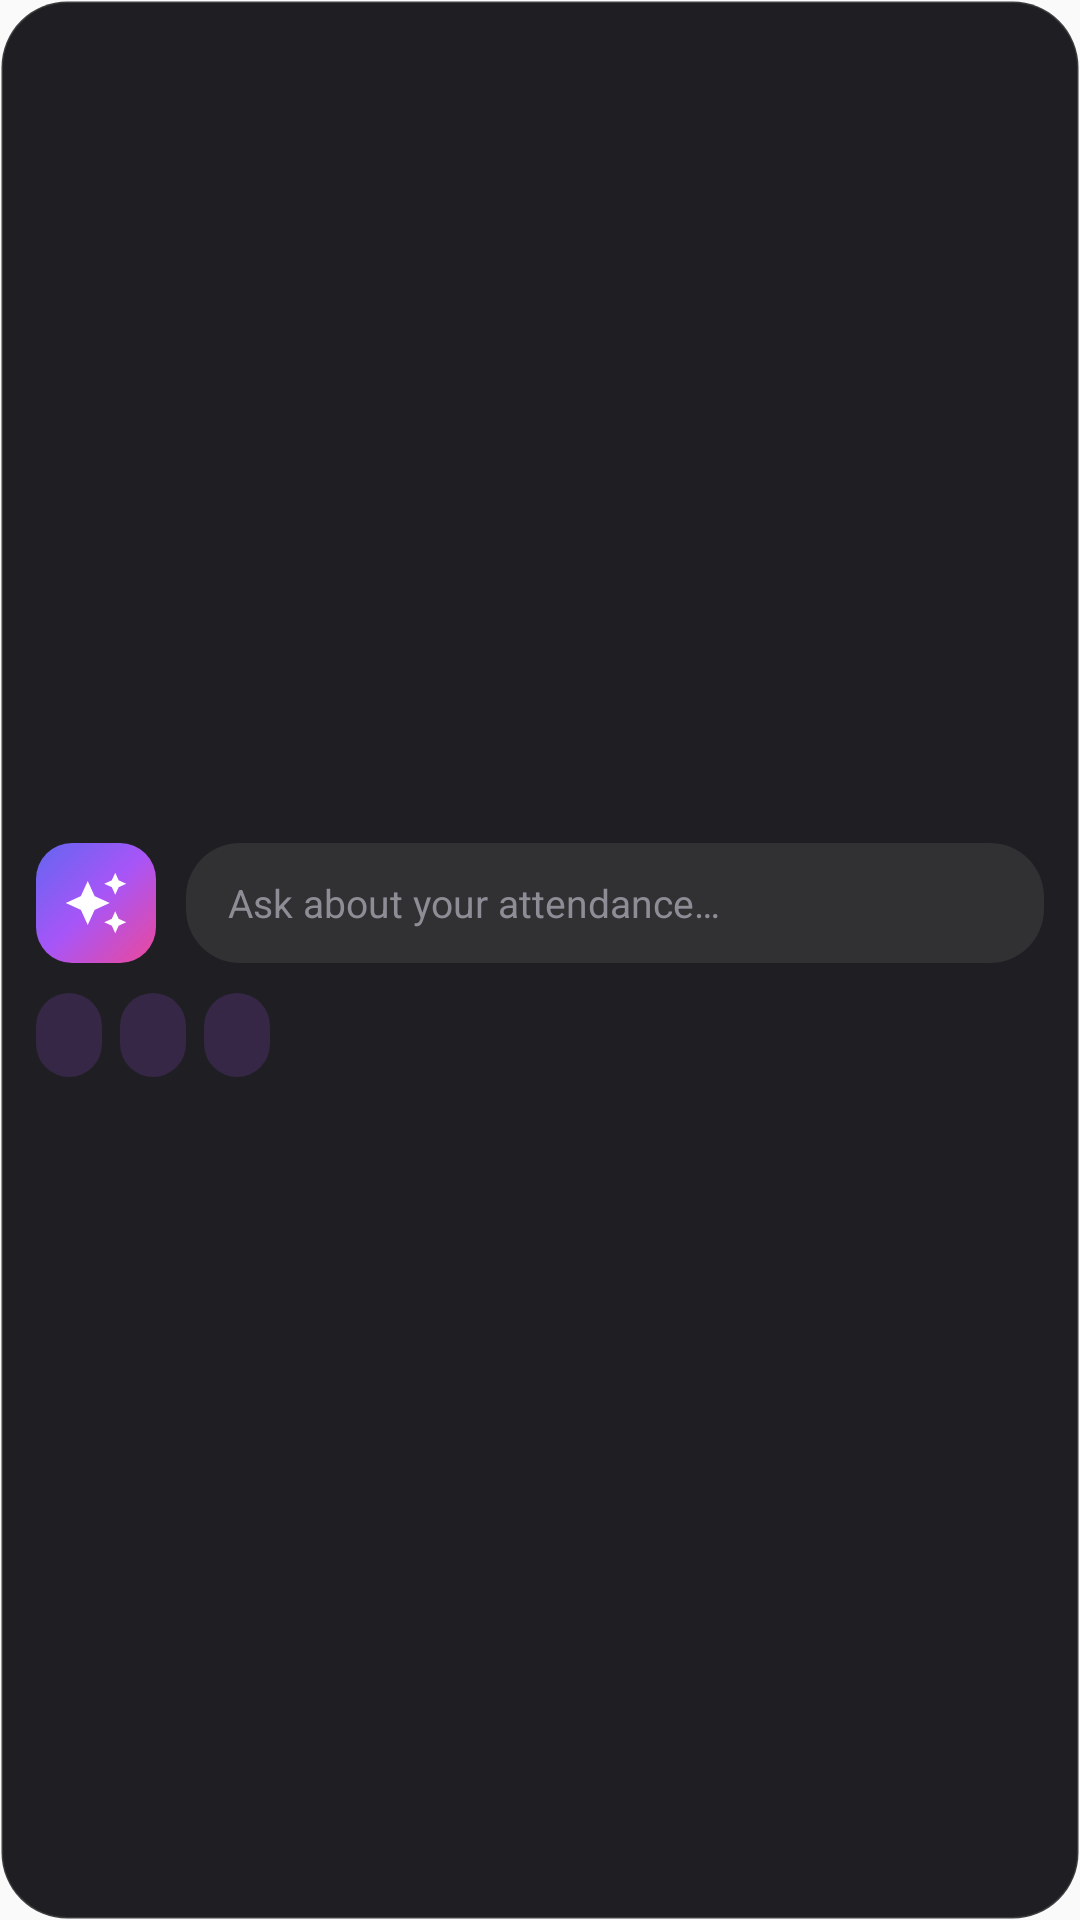

Android layout source for this screen:
<!-- AndroidManifest.xml: application theme AppTheme -->
<!-- res/layout/widget_ask.xml -->
<?xml version="1.0" encoding="utf-8"?>
<LinearLayout xmlns:android="http://schemas.android.com/apk/res/android"
    android:id="@+id/widget_root"
    android:layout_width="match_parent"
    android:layout_height="match_parent"
    android:background="@drawable/widget_background"
    android:gravity="center_vertical"
    android:orientation="vertical"
    android:padding="12dp">

    <LinearLayout android:id="@+id/ask_bar_row" android:layout_width="match_parent" android:layout_height="40dp" android:gravity="center_vertical" android:orientation="horizontal">
        <FrameLayout android:layout_width="40dp" android:layout_height="40dp" android:background="@drawable/widget_sparkle_tile">
            <ImageView android:layout_width="22dp" android:layout_height="22dp" android:layout_gravity="center" android:src="@drawable/ic_widget_sparkle" android:importantForAccessibility="no" />
        </FrameLayout>
        <TextView android:id="@+id/ask_bar" android:layout_width="0dp" android:layout_height="40dp" android:layout_weight="1" android:layout_marginStart="10dp" android:background="@drawable/widget_search_bar" android:gravity="center_vertical" android:paddingStart="14dp" android:paddingEnd="14dp" android:text="Ask about your attendance…" android:textColor="#FF8E8D96" android:textSize="13sp" android:maxLines="1" android:ellipsize="end" />
    </LinearLayout>

    <LinearLayout android:id="@+id/ask_chips" android:layout_width="match_parent" android:layout_height="wrap_content" android:layout_marginTop="10dp" android:orientation="horizontal">
        <TextView android:id="@+id/ask_chip_0" android:layout_width="wrap_content" android:layout_height="28dp" android:background="@drawable/widget_chip_ai" android:gravity="center" android:paddingStart="11dp" android:paddingEnd="11dp" android:textColor="#FFD8B4FE" android:textSize="11sp" android:textStyle="bold" android:maxLines="1" />
        <TextView android:id="@+id/ask_chip_1" android:layout_width="wrap_content" android:layout_height="28dp" android:layout_marginStart="6dp" android:background="@drawable/widget_chip_ai" android:gravity="center" android:paddingStart="11dp" android:paddingEnd="11dp" android:textColor="#FFD8B4FE" android:textSize="11sp" android:textStyle="bold" android:maxLines="1" />
        <TextView android:id="@+id/ask_chip_2" android:layout_width="wrap_content" android:layout_height="28dp" android:layout_marginStart="6dp" android:background="@drawable/widget_chip_ai" android:gravity="center" android:paddingStart="11dp" android:paddingEnd="11dp" android:textColor="#FFD8B4FE" android:textSize="11sp" android:textStyle="bold" android:maxLines="1" />
    </LinearLayout>
</LinearLayout>
<!-- resources referenced by this layout -->
<resources>
  <!-- drawable ic_widget_sparkle (drawable) -->
  <?xml version="1.0" encoding="utf-8"?>
  <vector xmlns:android="http://schemas.android.com/apk/res/android" android:width="24dp" android:height="24dp" android:viewportWidth="24" android:viewportHeight="24">
      <path android:fillColor="#FFFFFFFF" android:pathData="M19,9l1.25,-2.75L23,5l-2.75,-1.25L19,1l-1.25,2.75L15,5l2.75,1.25L19,9zM11.5,9.5L9,4 6.5,9.5 1,12l5.5,2.5L9,20l2.5,-5.5L17,12l-5.5,-2.5zM19,15l-1.25,2.75L15,19l2.75,1.25L19,23l1.25,-2.75L23,19l-2.75,-1.25L19,15z" />
  </vector>
  <!-- drawable widget_background (drawable) -->
  <?xml version="1.0" encoding="utf-8"?>
  <shape xmlns:android="http://schemas.android.com/apk/res/android" android:shape="rectangle">
      <solid android:color="#F0121216" />
      <stroke android:width="1dp" android:color="#22FFFFFF" />
      <corners android:radius="22dp" />
  </shape>
  <!-- drawable widget_chip_ai (drawable) -->
  <?xml version="1.0" encoding="utf-8"?>
  <shape xmlns:android="http://schemas.android.com/apk/res/android" android:shape="rectangle">
      <solid android:color="#29A855F7" />
      <corners android:radius="14dp" />
  </shape>
  <!-- drawable widget_search_bar (drawable) -->
  <?xml version="1.0" encoding="utf-8"?>
  <shape xmlns:android="http://schemas.android.com/apk/res/android" android:shape="rectangle">
      <solid android:color="#14FFFFFF" />
      <corners android:radius="18dp" />
  </shape>
  <!-- drawable widget_sparkle_tile (drawable) -->
  <?xml version="1.0" encoding="utf-8"?>
  <shape xmlns:android="http://schemas.android.com/apk/res/android" android:shape="rectangle">
      <gradient android:angle="315" android:startColor="#FF6366F1" android:centerColor="#FFA855F7" android:endColor="#FFEC4899" />
      <corners android:radius="12dp" />
  </shape>
  <style name="AppTheme" parent="Theme.AppCompat.Light.DarkActionBar">
          
          <item name="colorPrimary">@color/colorPrimary</item>
          <item name="colorPrimaryDark">@color/colorPrimaryDark</item>
          <item name="colorAccent">@color/colorAccent</item>
      </style>
  <!-- not gathered from this repository: default colours our renderer supplied (Android Studio template values) -->
  <color name="colorPrimary">#FF6200EE</color>
  <color name="colorPrimaryDark">#FF3700B3</color>
  <color name="colorAccent">#FF03DAC5</color>
</resources>
